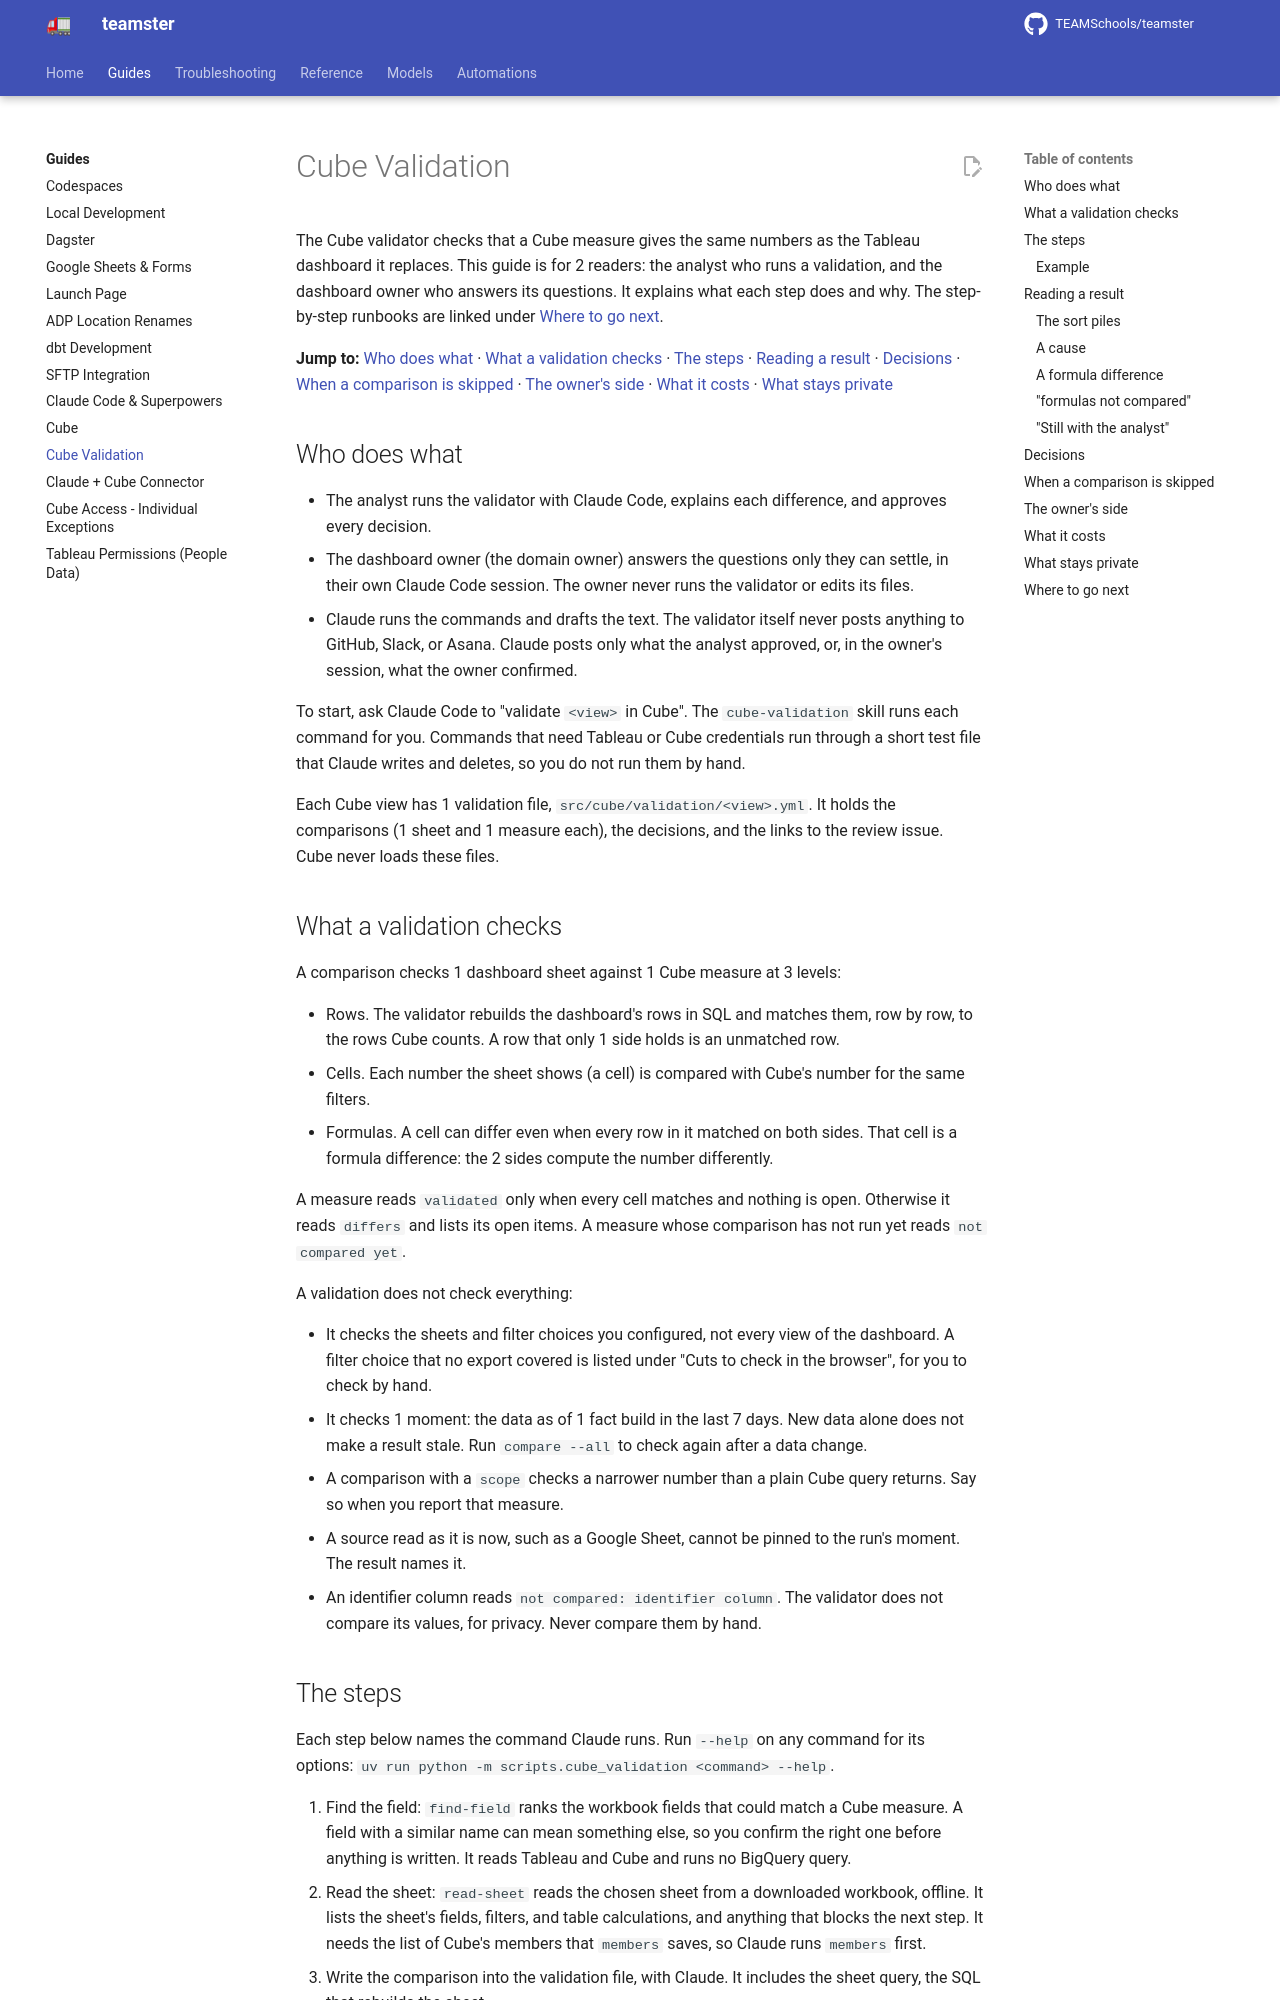

repository: TEAMSchools/teamster · page: guides/cube-validation/index.html · generator: mkdocs

# Cube Validation

The Cube validator checks that a Cube measure gives the same numbers as the
Tableau dashboard it replaces. This guide is for 2 readers: the analyst who runs
a validation, and the dashboard owner who answers its questions. It explains
what each step does and why. The step-by-step runbooks are linked under
[Where to go next](#where-to-go-next).

**Jump to:** [Who does what](#who-does-what) ·
[What a validation checks](#what-a-validation-checks) · [The steps](#the-steps)
· [Reading a result](#reading-a-result) · [Decisions](#decisions) ·
[When a comparison is skipped](#when-a-comparison-is-skipped) ·
[The owner's side](#the-owners-side) · [What it costs](#what-it-costs) ·
[What stays private](#what-stays-private)

## Who does what

- The analyst runs the validator with Claude Code, explains each difference, and
  approves every decision.
- The dashboard owner (the domain owner) answers the questions only they can
  settle, in their own Claude Code session. The owner never runs the validator
  or edits its files.
- Claude runs the commands and drafts the text. The validator itself never posts
  anything to GitHub, Slack, or Asana. Claude posts only what the analyst
  approved, or, in the owner's session, what the owner confirmed.

To start, ask Claude Code to "validate `<view>` in Cube". The `cube-validation`
skill runs each command for you. Commands that need Tableau or Cube credentials
run through a short test file that Claude writes and deletes, so you do not run
them by hand.

Each Cube view has 1 validation file, `src/cube/validation/<view>.yml`. It holds
the comparisons (1 sheet and 1 measure each), the decisions, and the links to
the review issue. Cube never loads these files.

## What a validation checks

A comparison checks 1 dashboard sheet against 1 Cube measure at 3 levels:

- Rows. The validator rebuilds the dashboard's rows in SQL and matches them, row
  by row, to the rows Cube counts. A row that only 1 side holds is an unmatched
  row.
- Cells. Each number the sheet shows (a cell) is compared with Cube's number for
  the same filters.
- Formulas. A cell can differ even when every row in it matched on both sides.
  That cell is a formula difference: the 2 sides compute the number differently.

A measure reads `validated` only when every cell matches and nothing is open.
Otherwise it reads `differs` and lists its open items. A measure whose
comparison has not run yet reads `not compared yet`.

A validation does not check everything:

- It checks the sheets and filter choices you configured, not every view of the
  dashboard. A filter choice that no export covered is listed under "Cuts to
  check in the browser", for you to check by hand.
- It checks 1 moment: the data as of 1 fact build in the last 7 days. New data
  alone does not make a result stale. Run `compare --all` to check again after a
  data change.
- A comparison with a `scope` checks a narrower number than a plain Cube query
  returns. Say so when you report that measure.
- A source read as it is now, such as a Google Sheet, cannot be pinned to the
  run's moment. The result names it.
- An identifier column reads `not compared: identifier column`. The validator
  does not compare its values, for privacy. Never compare them by hand.
